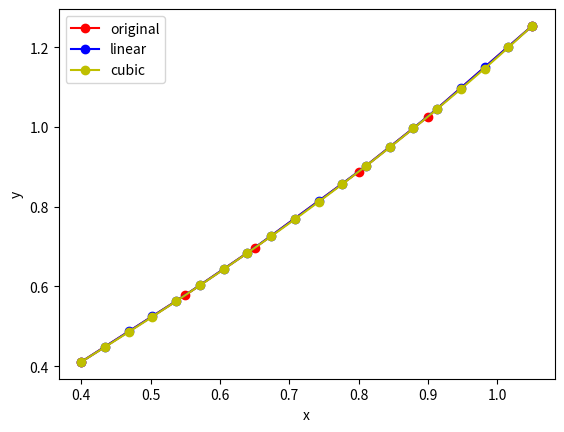

This chart was generated by the following Python code:
import matplotlib.pyplot as plt
import numpy as np
import scipy.interpolate as interp
import matplotlib.pyplot as pyplot

#输入数据
x = [0.40, 0.55, 0.65, 0.80, 0.90, 1.05]
y = [0.41075, 0.57815, 0.69675, 0.88811, 1.02652, 1.25382]

#线性插值
f_linear = interp.interp1d(x, y, 'linear')

#三次样条
f_cubic = interp.interp1d(x, y, 'cubic')

xx = np.linspace(0.40, 1.05, 20)
yy1 = f_linear(xx)
yy2 = f_cubic(xx)

plt.plot(x, y, 'ro-')
plt.plot(xx, yy1, 'bo-')
plt.plot(xx, yy2, 'yo-')
plt.xlabel('x')
plt.ylabel('y')
plt.legend(['original', 'linear', 'cubic'])
plt.show()

#求值
print(f'线性插值函数在0.596的值为{f_linear(0.596)}')
print(f'三次样条插值函数在0.596的值为{f_cubic(0.596)}')